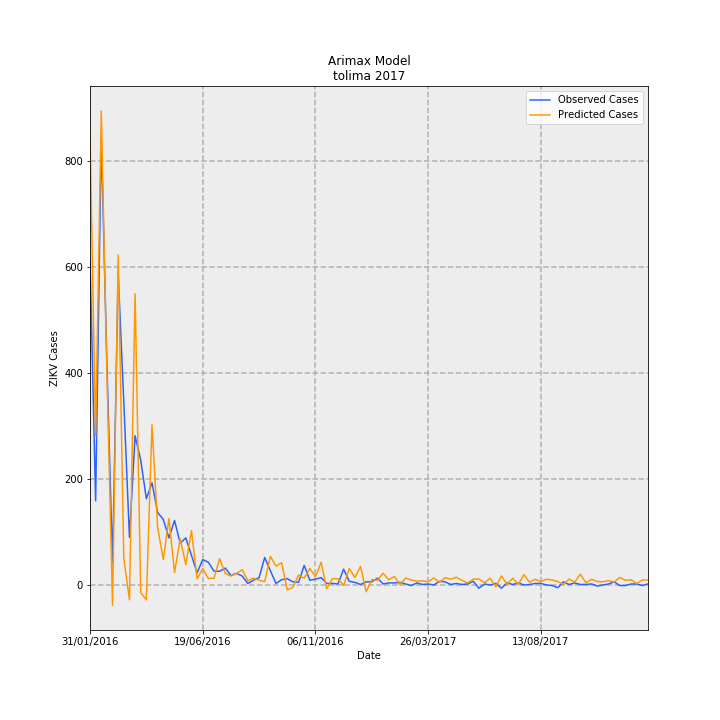

Values plotted in this chart, from the file beside it:
Date, predictions_incidence, observed_incidence, Predicted Cases, Observed Cases, error
31/01/2016, 60.43, 43.67, 851.1, 615.0, -236.1
07/02/2016, 20, 11.29, 281.6, 159.0, -122.6
14/02/2016, 63.56, 60.07, 895.1, 846.0, -49.08
21/02/2016, 28.37, 29.61, 399.5, 417.0, 17.54
28/02/2016, -2.718, 2.982, -38.27, 42.0, 80.27
06/03/2016, 44.26, 41.82, 623.3, 589.0, -34.33
13/03/2016, 3.557, 24.5, 50.09, 345.0, 294.9
20/03/2016, -1.987, 6.391, -27.98, 90.0, 118
27/03/2016, 39.07, 20.02, 550.1, 282.0, -268.1
03/04/2016, -1.035, 16.76, -14.58, 236.0, 250.6
10/04/2016, -1.985, 11.57, -27.95, 163.0, 190.9
17/04/2016, 21.5, 13.7, 302.8, 193.0, -109.8
24/04/2016, 7.737, 9.728, 109, 137.0, 28.04
01/05/2016, 3.416, 8.805, 48.1, 124.0, 75.9
08/05/2016, 8.919, 6.32, 125.6, 89.0, -36.61
15/05/2016, 1.67, 8.663, 23.51, 122.0, 98.49
22/05/2016, 6.213, 5.61, 87.5, 79.0, -8.496
29/05/2016, 2.736, 6.32, 38.53, 89.0, 50.47
05/06/2016, 7.306, 3.976, 102.9, 56, -46.89
12/06/2016, 0.8419, 1.633, 11.86, 23.0, 11.14
19/06/2016, 2.215, 3.408, 31.19, 48.0, 16.81
26/06/2016, 0.8778, 3.053, 12.36, 43.0, 30.64
03/07/2016, 0.9009, 1.846, 12.69, 26.0, 13.31
10/07/2016, 3.531, 1.846, 49.72, 26.0, -23.72
17/07/2016, 1.545, 2.272, 21.75, 32.0, 10.25
24/07/2016, 1.203, 1.278, 16.95, 18.0, 1.052
31/07/2016, 1.545, 1.562, 21.76, 22.0, 0.2355
07/08/2016, 2.06, 1.207, 29, 17.0, -12
14/08/2016, 0.5864, 0.213, 8.257, 3.0, -5.257
21/08/2016, 0.9206, 0.6391, 12.96, 9.0, -3.964
28/08/2016, 0.641, 0.9941, 9.026, 14, 4.974
04/09/2016, 0.447, 3.692, 6.295, 52.0, 45.7
11/09/2016, 3.853, 1.917, 54.26, 27.0, -27.26
18/09/2016, 2.531, 0.213, 35.65, 3.0, -32.65
25/09/2016, 2.989, 0.7101, 42.09, 10.0, -32.09
02/10/2016, -0.6533, 0.8521, -9.2, 12.0, 21.2
09/10/2016, -0.3066, 0.4261, -4.318, 6.0, 10.32
16/10/2016, 1.329, 0.355, 18.72, 5.0, -13.72
23/10/2016, 0.9118, 2.627, 12.84, 37.0, 24.16
30/10/2016, 2.216, 0.6391, 31.2, 9.0, -22.2
06/11/2016, 1.121, 0.7811, 15.79, 11.0, -4.789
13/11/2016, 3.055, 0.9941, 43.02, 14, -29.02
20/11/2016, -0.4834, 0.213, -6.807, 3.0, 9.807
27/11/2016, 0.8415, 0.213, 11.85, 3.0, -8.851
04/12/2016, 0.8395, 0.142, 11.82, 2.0, -9.823
11/12/2016, -0.05744, 2.13, -0.8089, 30.0, 30.81
18/12/2016, 2.216, 0.4971, 31.2, 7, -24.2
25/12/2016, 0.9952, 0.355, 14.02, 5.0, -9.016
01/01/2017, 2.492, 0.07101, 35.1, 1.0, -34.1
08/01/2017, -0.903, 0.4261, -12.72, 6.0, 18.72
15/01/2017, 0.7274, 0.4261, 10.24, 6.0, -4.244
22/01/2017, 0.6437, 0.9231, 9.065, 13.0, 3.935
29/01/2017, 1.588, 0.142, 22.36, 2.0, -20.36
05/02/2017, 0.6808, 0.284, 9.588, 4.0, -5.588
12/02/2017, 1.155, 0.284, 16.27, 4.0, -12.27
19/02/2017, 0.06473, 0.355, 0.9116, 5.0, 4.088
26/02/2017, 0.9491, 0.142, 13.37, 2.0, -11.37
05/03/2017, 0.6565, -0.07101, 9.246, -1.0, -10.25
12/03/2017, 0.5341, 0.284, 7.521, 4.0, -3.521
19/03/2017, 0.5593, 0.07101, 7.876, 1.0, -6.876
... 40 more rows
